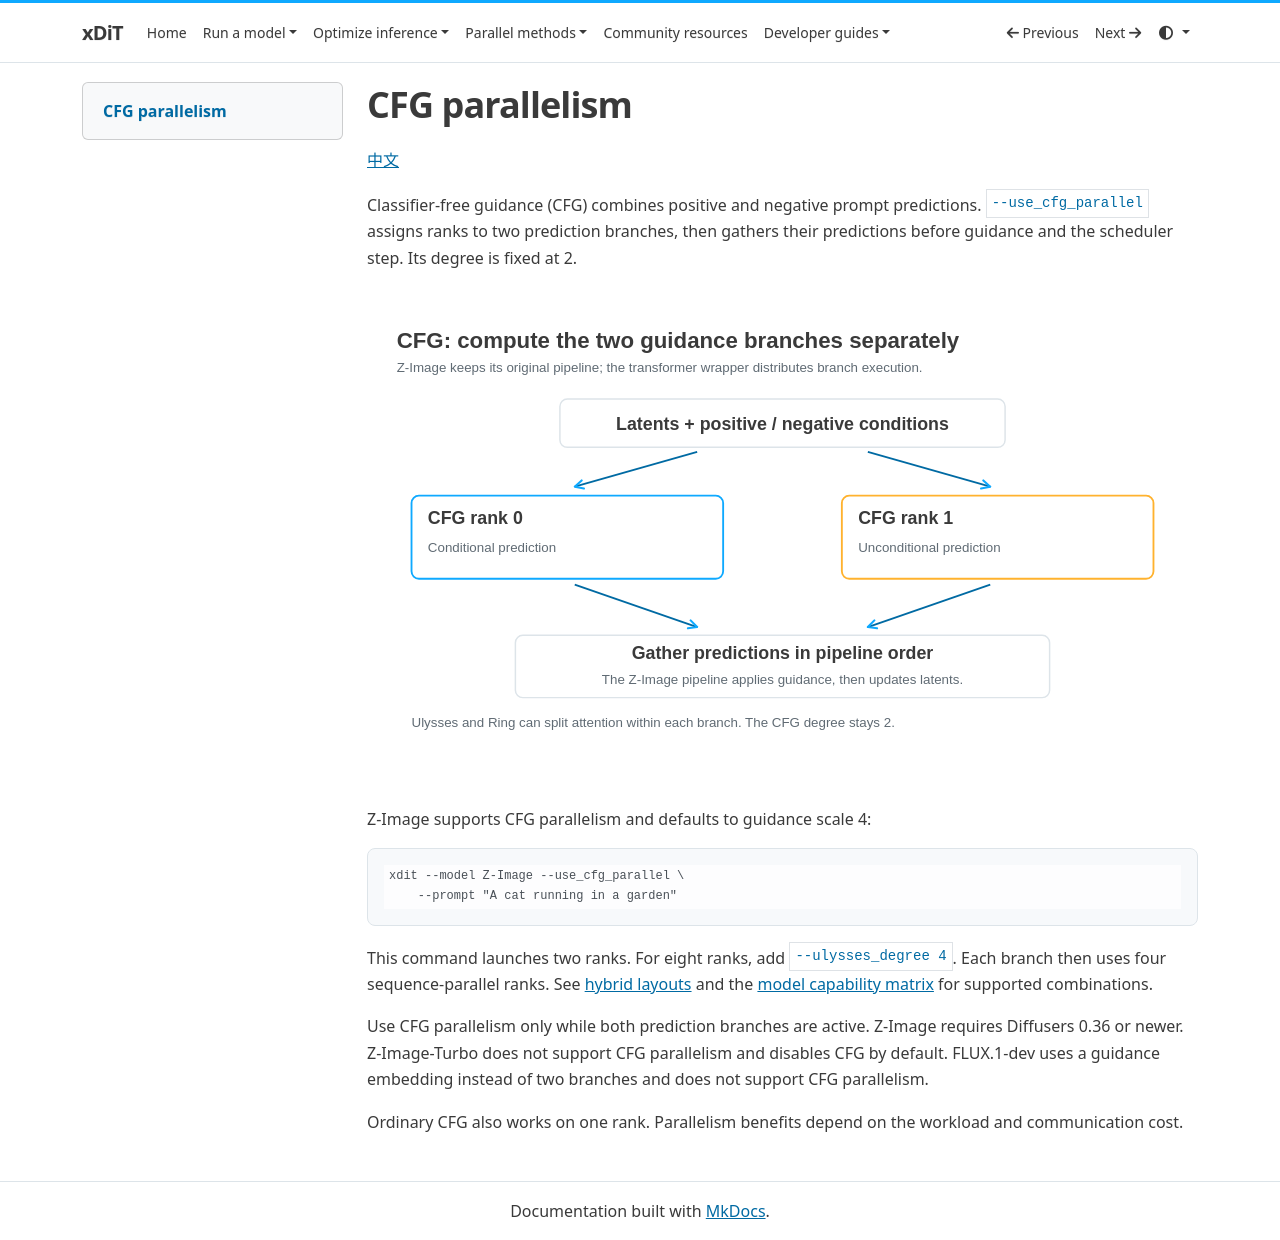

repository: xdit-project/xDiT · page: methods/cfg_parallel/index.html · generator: mkdocs

# CFG parallelism

[中文](cfg_parallel_zh.md)

Classifier-free guidance (CFG) combines positive and negative prompt predictions.
`--use_cfg_parallel` assigns ranks to two prediction branches, then gathers their
predictions before guidance and the scheduler step. Its degree is fixed at 2.

[![Two CFG branches compute predictions separately, then gather before guidance](../assets/cfg-parallel.svg)](../assets/cfg-parallel.svg)

Z-Image supports CFG parallelism and defaults to guidance scale 4:

```bash
xdit --model Z-Image --use_cfg_parallel \
    --prompt "A cat running in a garden"
```

This command launches two ranks. For eight ranks, add `--ulysses_degree 4`.
Each branch then uses four sequence-parallel ranks. See [hybrid layouts](hybrid.md) and the
[model capability matrix](../runner/models.md) for supported combinations.

Use CFG parallelism only while both prediction branches are active.
Z-Image requires Diffusers 0.36 or newer. Z-Image-Turbo does not support CFG
parallelism and disables CFG by default. FLUX.1-dev uses a guidance embedding
instead of two branches and does not support CFG parallelism.

Ordinary CFG also works on one rank. Parallelism benefits depend on the workload
and communication cost.
